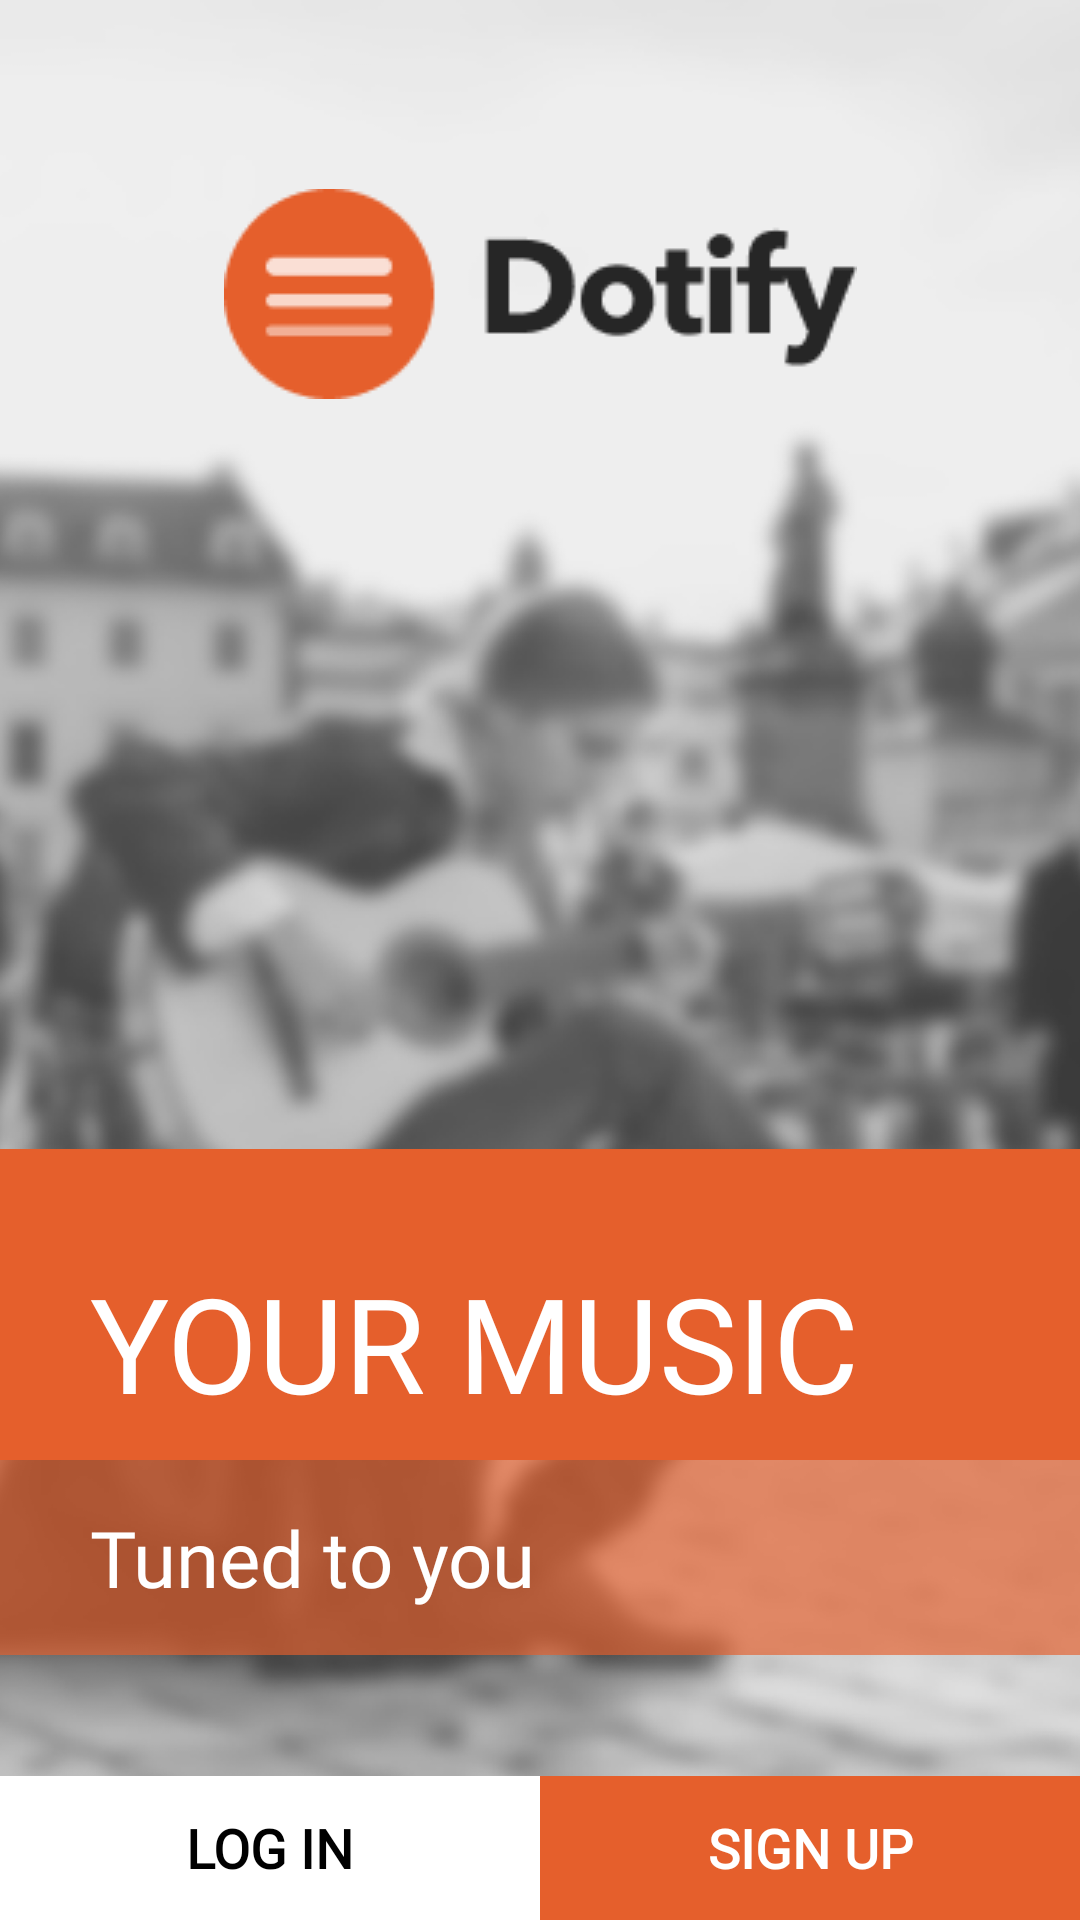

Here is an Android app screen rendered from its layout file. Give the layout XML and the strings, colors and styles it references.
<!-- AndroidManifest.xml: application theme AppTheme -->
<!-- res/layout/activity_main.xml -->
<?xml version="1.0" encoding="utf-8"?>
<androidx.constraintlayout.widget.ConstraintLayout
        xmlns:android="http://schemas.android.com/apk/res/android"
        xmlns:tools="http://schemas.android.com/tools"
        xmlns:app="http://schemas.android.com/apk/res-auto"
        android:layout_width="match_parent"
        android:layout_height="match_parent"
        tools:context=".view.MainActivity">
    <ImageView android:layout_width="match_parent"
               android:layout_height="match_parent"
               android:src="@drawable/background"
               android:scaleType="centerCrop"/>
    <ImageView android:layout_width="wrap_content"
               android:layout_height="wrap_content"
               android:id="@+id/logo"
               app:layout_constraintLeft_toLeftOf="parent"
               app:layout_constraintRight_toRightOf="parent"
               app:layout_constraintTop_toTopOf="parent"
               android:layout_marginTop="63dp"
               android:src="@drawable/logo"/>
    <TextView android:layout_width="0dp"
              android:layout_height="wrap_content"
              android:id="@+id/tv_your_music"
              app:layout_constraintLeft_toLeftOf="parent"
              app:layout_constraintRight_toRightOf="parent"
              app:layout_constraintTop_toBottomOf="@id/logo"
              android:layout_marginTop="250dp"
              android:background="#E55F2C"
              android:text="YOUR MUSIC"
              android:textSize="44sp"
              android:textColor="#ffffff"
              android:paddingLeft="30dp"
              android:paddingTop="35dp"
              android:paddingBottom="10dp"
              app:fontFamily="@font/avenirnext"
              android:gravity="bottom"/>
    <TextView
            android:layout_width="match_parent"
            android:layout_height="wrap_content"
            app:layout_constraintTop_toBottomOf="@id/tv_your_music"
            android:background="#A9E55F2C"
            app:fontFamily="@font/avenirnext"
            android:textColor="#ffffff"
            android:textSize="26sp"
            android:text="Tuned to you"
            android:paddingLeft="30dp"
            android:paddingVertical="15dp"/>
    <LinearLayout
            android:layout_width="match_parent"
            android:layout_height="wrap_content"
            app:layout_constraintBottom_toBottomOf="parent">
        <Button android:layout_width="0dp"
                android:layout_height="wrap_content"
                android:id="@+id/login_btn"
                android:fontFamily="@font/avenirnext"
                android:text="LOG IN"
                android:padding="10dp"
                android:textColor="#000000"
                android:textSize="18sp"
                android:textStyle="bold"
                android:layout_weight="1"
                android:background="#ffffff"/>
        <Button android:layout_width="0dp"
                android:layout_height="wrap_content"
                android:id="@+id/signup_btn"
                android:fontFamily="@font/avenirnext"
                android:text="SIGN UP"
                android:padding="10dp"
                android:textColor="#ffffff"
                android:textSize="18sp"
                android:layout_weight="1"
                android:textStyle="bold"
                android:background="#E55F2C"/>
    </LinearLayout>
</androidx.constraintlayout.widget.ConstraintLayout>
<!-- resources referenced by this layout -->
<resources>
  <!-- drawable background: png bitmap (drawable, 400834 bytes) -->
  <!-- drawable logo: png bitmap (drawable, 3538 bytes) -->
  <style name="AppTheme" parent="Theme.AppCompat.Light.NoActionBar">
          
          <item name="colorPrimary">@color/colorPrimary</item>
          <item name="colorPrimaryDark">#E8E4E4E4</item>
          <item name="colorAccent">#000000</item>
      </style>
  <!-- not gathered from this repository: default colours our renderer supplied (Android Studio template values) -->
  <color name="colorPrimary">#FF6200EE</color>
</resources>
